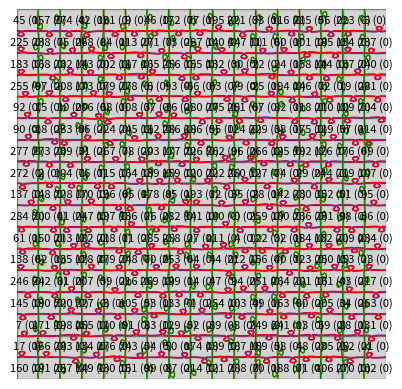

Write the Python code that produced this figure.
# Simulated Puzzle to solve


import matplotlib.pyplot as plt
import matplotlib.patches as patches

import random
import math
import numpy as np
import scipy

class Visualizer:
    def __init__(self, cell_size=1):
        self.cell_size = cell_size

    def showPuzzle(self, puzzle):
        n, m = puzzle.size
        fig, ax = plt.subplots()
        ax.set_aspect('equal')
        ax.set_xlim(0, m * self.cell_size)
        ax.set_ylim(0, n * self.cell_size)
        ax.invert_yaxis()  # top-left origin
        ax.axis('off')

        for i in range(n):
            for j in range(m):
                piece_id = puzzle.grid[i][j]
                self.draw_piece(ax, i, j, puzzle.pieces_dict[piece_id])

        plt.show()

    def draw_piece(self, ax, row, col, piece):
        #if piece.id != 1: return
        #print(piece.right)
        
        x = col * self.cell_size
        y = row * self.cell_size
        cs = self.cell_size

        # Draw the square for the piece
        rect = patches.Rectangle((x, y), cs, cs, linewidth=1, edgecolor='grey', facecolor='lightgrey')
        ax.add_patch(rect)

        # Draw side indicators (text or small lines)
        self.draw_side(ax, x + cs/2, y, piece.top, 'top')
        self.draw_side(ax, x + cs, y + cs/2, piece.right, 'right')
        self.draw_side(ax, x + cs/2, y + cs, piece.bottom, 'bottom')
        self.draw_side(ax, x, y + cs/2, piece.left, 'left')
        
        # Draw piece ID in the center
        ax.text(x + cs / 2, y + cs / 2, f'{str(piece.id)} ({str(piece.orientation)})',
                ha='center', va='center', fontsize=8, color='black')

    def draw_side(self, ax, x_data, y_data, side, position):
        if not side:
            return
            
        # Color by side
        side_colors = {
            'top': 'red',
            'bottom': 'blue',
            'left': 'green',
            'right': 'orange'
        }
        color = side_colors.get(position, 'black')
        
        
        # Draw spline if it exists
        if side.spline is not None:
            spline = side.spline.copy()

            # Parameters for visual gap (use 0.1 and 0.2 to best see both splines)
            edge_margin = 0.0 * self.cell_size
            shrink = 0.0  # percentage to shrink the spline horizontally (0.0–1.0)

            # Shrink x range inward (spline[:,0] in [0,1])
            center_x = 0.5
            spline[:, 0] = (spline[:, 0] - center_x) * (1 - shrink) + center_x

            # Scale to cell size
            spline[:, 0] *= self.cell_size
            spline[:, 1] *= self.cell_size

            # Positioning logic
            if position == 'top':
                offset = np.array([
                    x_data - self.cell_size / 2,
                    y_data + edge_margin
                ])
            elif position == 'bottom':
                offset = np.array([
                    x_data - self.cell_size / 2,
                    y_data - edge_margin
                ])
            elif position == 'left':
                spline = spline[:, [1, 0]]
                offset = np.array([
                    x_data + edge_margin,
                    y_data - self.cell_size / 2
                ])
            elif position == 'right':
                spline = spline[:, [1, 0]]
                offset = np.array([
                    x_data - edge_margin,
                    y_data - self.cell_size / 2
                ])
                
                
            if not side.male:
                if position in ["right"]:
                    spline[:, 0] *= -1
                    
                if position in ["bottom"]:
                    spline[:, 1] *= -1
                    
            if side.male:
                if position in ["left"]:
                    spline[:, 0] *= -1
                    
                if position in ["top"]:
                    spline[:, 1] *= -1
            
            spline += offset
            ax.plot(spline[:, 0], spline[:, 1], color=color, linewidth=1)


def generate_spline_from_params(p: dict, num_interp_points: int = 9):
    """Generate a spline based on shape parameters (as used in interactive tool)."""
    def offset(y): return y + p["height_offset"]

    points = [
        (0, 0),
        (p["center"] - p["neck_width"]/2.0, offset(p["neck_heigth"])),
        (p["center"] - p["head_width"]/2.0, offset(p["head_height"])),
        (p["center"], offset(p["height"])),
        (p["center"] + p["head_width"]/2.0, offset(p["head_height"])),
        (p["center"] + p["neck_width"]/2.0, offset(p["neck_heigth"])),
        (1, 0)
    ]

    points = np.array(points)
    t = np.arange(len(points))
    t_interp = np.linspace(t.min(), t.max(), num_interp_points)
    spline_x = scipy.interpolate.make_interp_spline(t, points[:, 0])
    spline_y = scipy.interpolate.make_interp_spline(t, points[:, 1])
    xs = spline_x(t_interp)
    ys = spline_y(t_interp)
    return np.stack((xs, ys), axis=1)


# Apply projective transformation to (x, y) points
def apply_projective(points, proj):
    H = np.array([
        [proj["scale_x"], proj["shear_x"], proj["translate_x"]],
        [proj["shear_y"], proj["scale_y"], proj["translate_y"]],
        [proj["perspective_x"], proj["perspective_y"], 1.0]
    ])
    pts = np.column_stack((points, np.ones(len(points))))
    pts_proj = pts @ H.T
    pts_proj /= pts_proj[:, 2][:, None]
    return pts_proj[:, :2]
       
class Side:
    def __init__(self, spline: np.ndarray, male: bool, kind: str = "normal"):
        self.spline = spline
        self.male = male
        self.kind = kind  # "normal", "flat", or "unspecified"

    # apply slight deformation
    def copy(self):
        if self.spline is None:
            return Side(None, self.male, self.kind)
            
        # small perturbations
        delta_e = 0.02
        projective = {
            "scale_x": 1.0,
            "shear_x": np.random.uniform(-delta_e, delta_e),
            "translate_x": 0.0,
            "shear_y": np.random.uniform(-delta_e, delta_e),
            "scale_y": 1.0,
            "translate_y": 0.0,
            "perspective_x": np.random.uniform(-delta_e, delta_e),
            "perspective_y": np.random.uniform(-delta_e, delta_e)
        }
        spline = apply_projective(np.copy(self.spline), projective)
        
        return Side(spline, self.male, self.kind)

    # @staticmethod
    # def generate(num_points: int, height: float):
        # """Generate a normal side with a random bump."""
        # x = np.linspace(0, 1, num_points)
        # y = np.zeros(num_points)
        # idx = np.random.randint(0, num_points)
        # y[idx] = height
        # spline = np.stack((x, y), axis=1)
        # return Side(spline, random.choice([True, False]), kind="normal")
    
    @staticmethod
    def generate(num_points: int):
        """Generate a side with random center and height_offset; all other params fixed."""
        p = {
            "center": np.random.uniform(0.2, 0.8),
            "height": 0.376,
            "neck_width": 0.077,
            "neck_heigth": 0.174,
            "head_width": 0.262,
            "head_height": 0.301,
            "height_offset": np.random.uniform(-0.2, -0.1)
        }
        spline = generate_spline_from_params(p, num_interp_points=num_points)
        return Side(spline, random.choice([True, False]), kind="normal")


    @staticmethod
    def flat():
        """Generate a flat edge side (no spline bump)."""
        return Side(None, True, kind="flat")

    @staticmethod
    def unspecified():
        """Placeholder side for solver input (no constraint)."""
        return Side(None, True, kind="unspecified")
        
    
    
    # compare sides of pieces
    # returns error in [0, 1/4], so for side errors add up to [0, 1]
    def distance(self, other: "Side"):
        if not other:
            raise ValueError("Side was None, not supported")
            
        # sides legend: __flat, --unspecified, _._normal
        
        # handle all flat cases
        # __ vs __
        # __ vs --
        # -- vs __
        # __ vs _._
        # _._ vs __
        if self.kind == "flat" or other.kind == "flat":
            return 0 if self.kind == other.kind else float('inf')
        
        # don't allow matching an underspecified piece
        # -- vs --
        # _._ vs --
        if other.kind == "unspecified":
            return float('inf')
            
        # handle case where any normal edge matches
        # -- vs _._
        if self.kind == "unspecified":
            return 0
        

        # normal kind — check polarity + geometry
        # _._ vs _._
        if self.male == other.male:
            return float('inf')
        if self.spline is None or other.spline is None:
            return float('inf')
        
        # l2 distance
        distances = np.linalg.norm(self.spline - other.spline, axis=1)
        return np.mean(distances) / 4.0
        
        # use peak distance
        #return self.max_dist(other)

    

    # spline dist measure, distance between peaks
    def max_dist(self, other: "Side"):
        points = self.spline.shape[0]
        id1 = np.argmax(np.abs(self.spline[:, 1]))
        id2 = np.argmax(np.abs(other.spline[:, 1]))
        return np.abs(id1 - id2) / points * 0.25 # return error in range [0, 0.25]
        
  

class Piece:
    def __init__(self, right, bottom, left, top, id=None):
        self.right = right
        self.bottom = bottom
        self.left = left
        self.top = top
        self.orientation = 0
        self.id = id
        
    def invert(self): # change polarity of sides, male <-> female
        if self.right: self.right.male = not self.right.male
        if self.bottom: self.bottom.male = not self.bottom.male
        if self.left: self.left.male = not self.left.male
        if self.top: self.top.male = not self.top.male
        
    # calculate matching error
    def distance(self, other):
        return (self.left.distance(other.left) + 
                self.right.distance(other.right) + 
                self.top.distance(other.top) + 
                self.bottom.distance(other.bottom))
        
        
class Puzzle:
    def __init__(self, n, m, num_points=100):
        assert(n*m < 2**32) # uint32 for ids
        self.size = (n, m)
        self.grid = [[None for _ in range(m)] for _ in range(n)]
        self.pieces = []
        self.pieces_dict = {}
        self.solution = [[]]
        self.num_points = num_points

    def generate(self):
        n, m = self.size
        grid = np.zeros((n, m), dtype=np.uint32)
        # random ids for pieces
        ids = np.arange(n*m)
        np.random.shuffle(ids)
        counter = 0

        for i in range(n):
            for j in range(m):
                left = Side.flat()
                top = Side.flat()

                # match left neighbor's right
                if j > 0:
                    left = self.pieces_dict[grid[i][j - 1]].right.copy()
                    left.male = not left.male
                # match top neighbor's bottom
                if i > 0:
                    top = self.pieces_dict[grid[i - 1][j]].bottom.copy()
                    top.male = not top.male

                # generate new sides
                right = Side.flat()
                if j < m - 1:
                    right = Side.generate(self.num_points)

                bottom = Side.flat()
                if i < n - 1:
                    bottom = Side.generate(self.num_points)
                    

                piece = Piece(right, bottom, left, top, id=ids[counter])
                grid[i][j] = piece.id
                #self.pieces.append(piece)
                self.pieces_dict[piece.id] = piece
                counter += 1

        self.solution = grid
        #random.shuffle(self.pieces)
        shuffled = grid.flatten()
        np.random.shuffle(shuffled)
        self.grid = np.reshape(shuffled, self.size)
        
    # calculate mean error between random pieces
    def getRandomError(self, iterations):
        n, m = self.size
        idxs = np.random.randint(0, n*m, 2*iterations)
        errors = []
        for i in range(iterations):
            piece1 = self.pieces_dict[idxs[2*i]]
            piece2 = self.pieces_dict[idxs[2*i + 1]]
            
            error = piece1.distance(piece2)
            if error != float('inf'):
                errors.append(error)
                
        print(f'samples: {len(errors)}, mean: {np.mean(errors)}, std: {np.std(errors)}')

class State:
    def __init__(self, grid, remaining, error, next):
        self.grid = grid
        self.remaining = remaining # set of piece ids
        self.next_candidates = np.array(list(remaining), dtype=np.uint32) # ordered list of best matching pieces to try
        self.error = error
        self.next = next # linear index in grid where to place next piece
        self.errors = np.zeros(len(remaining))
        
   
class Solver:
    def __init__(self, puzzle: Puzzle):
        self.puzzle = puzzle
        n, m = puzzle.size
        self.randomErrorThreshold = 0.1 # per piece error threshold, set to 0 for perfect matching, gather sensible values from puzzle.getRandomError()
        self.abortThreshold = n*m*self.randomErrorThreshold # solutions with this error are regarded optimal and search aborted
        
    # find globally optimal solution (NP-hard)
    def branchAndBound(self):
        n, m = self.puzzle.size
        # state is defined as grid of placed pieces, and list of pieces to place
        # total error is the sum of all side matching errors
        state = State(
            grid = np.zeros((n, m), dtype=np.uint32), # empty grid
            remaining = {p.id for p in self.puzzle.pieces_dict.values()}, # set of pieces remaining to be placed
            error = 0.0,
            next = 0 # indicates up to which position in grid the puzzle is filled
            )
        best_error = float('inf')
        best_solution = state
        
        # logging info
        states_explored = 0
        
        queue = [state]
        
        while queue:
            state = queue.pop() # use as stack -> DFS
            print(f'Explored: {states_explored}')
            
            # prune
            if state.error >= best_error:
                #print("PRUNED")
                level = state.next
                continue
               
            # found valid solution
            if len(state.remaining) == 0:
                print(f"Local solution found, error: {state.error}")
                if state.error < self.abortThreshold:
                    return state.grid
                    
                best_error = state.error
                best_solution = state
            
            # branch
            state = self.heuristic(state) # order pieces before exploring

            # use descending order to allow DFS
            state.errors = state.errors[::-1]
            state.next_candidates = state.next_candidates[::-1]
            
            # prune
            new_errors = state.errors + state.error
            mask = new_errors < best_error
            level = state.next
            state.errors = state.errors[mask]
            state.next_candidates = state.next_candidates[mask]
            
            
            i, j = divmod(state.next, m)
            for index, candidate_id in enumerate(state.next_candidates):
                                
                grid = state.grid.copy()
                grid[i][j] = candidate_id
                remaining = state.remaining.copy()
                remaining.remove(candidate_id)
                new_state = State(
                    grid = grid,
                    remaining = remaining,
                    error = new_errors[index],
                    next = state.next + 1
                )
                states_explored += 1
                queue.append(new_state)
        
        print(f"Globally optimal solution found with error: {best_error}")
        print(best_solution.grid)
        
        return best_solution.grid
    
    
    # sort remaining pieces by error
    def heuristic(self, state):
        n, m = self.puzzle.size
        # describe missing piece
        i, j = divmod(state.next, m)
        left = self.puzzle.pieces_dict[state.grid[i][j - 1]].right.copy() if j > 0 else Side.flat()
        top = self.puzzle.pieces_dict[state.grid[i - 1][j]].bottom.copy() if i > 0 else Side.flat()
        right = Side.unspecified() if j < m - 1 else Side.flat()
        bottom = Side.unspecified() if i < n - 1 else Side.flat()

        placeholder = Piece(
            right,
            bottom,
            left,
            top
        )
        
        # calculate errors
        for index, candidate_id in enumerate(state.next_candidates):
            candidate = self.puzzle.pieces_dict[candidate_id]
            state.errors[index] = placeholder.distance(candidate)
            
        # prune using error threshold
        mask = state.errors <= self.randomErrorThreshold
        state.errors = state.errors[mask]
        state.next_candidates = state.next_candidates[mask]
            
            
        # prune inf errors
        mask = state.errors != np.inf
        state.errors = state.errors[mask]
        state.next_candidates = state.next_candidates[mask]
        
        # sort according to error
        idx = np.argsort(state.errors)
        state.errors = state.errors[idx]
        state.next_candidates = state.next_candidates[idx]
        #print(state.errors, state.next_candidates, state.remaining)
        
        
        return state
    
    
    # find locally optimal solution, may fail to solve puzzle
    def solve(self):
        n, m = self.puzzle.size
        grid = [[None for _ in range(m)] for _ in range(n)]

        # Pick a valid starting piece: top-left corner (no top, no left)
        for i, piece in enumerate(self.puzzle.pieces):
            if piece.top.kind == 'flat' and piece.left.kind == 'flat':
                start_piece = self.puzzle.pieces.pop(i)
                #print(start_piece.id)
                break
        else:
            raise ValueError("No valid starting piece found")

        grid[0][0] = start_piece

        for i in range(n):
            for j in range(m):
                if grid[i][j]:
                    continue
                
                left = grid[i][j - 1].right.copy() if j > 0 else Side.flat()
                top = grid[i - 1][j].bottom.copy() if i > 0 else Side.flat()
                
                right = Side.unspecified() if j < m - 1 else Side.flat()
                bottom = Side.unspecified() if i < n - 1 else Side.flat()

                placeholder = Piece(
                    right,
                    bottom,
                    left,
                    top
                )
                
                match, err = self.findBestMatch(placeholder)
                print(f'piece {match.id} matched at {i, j} with error: {err}')
                grid[i][j] = match
                
        self.puzzle.grid = grid
    
    # find best matching piece
    def findBestMatch(self, piece):
        best_idx = None
        min_error = float('inf')

        for i, candidate in enumerate(self.puzzle.pieces):
            total_error = \
                piece.left.distance(candidate.left) + \
                piece.right.distance(candidate.right) + \
                piece.top.distance(candidate.top) + \
                piece.bottom.distance(andidate.bottom)
                
            if total_error < min_error:
                best_idx = i
                min_error = total_error
                
        if best_idx is None or total_error == float('inf'):
            raise ValueError("No suitable match found")
        
        return self.puzzle.pieces.pop(best_idx), total_error
        
        



if __name__ == "__main__":
    
    random.seed(42)
    np.random.seed(42)
    
   
    vis = Visualizer()
    
    
    n, m = 17, 17
    puzzle = Puzzle(n, m)
    puzzle.generate()
    
    #print(puzzle.getRandomError(10000))
    #exit()
    
    #vis.showPuzzle(puzzle)

    solver = Solver(puzzle)
    #solver.solve()
    puzzle.grid = solver.branchAndBound()
    
    # check solution
    for i in range(n):
        for j in range(m):
            assert(puzzle.grid[i, j] == puzzle.solution[i, j])
    
    print('Solution valid')
    vis.showPuzzle(puzzle)
